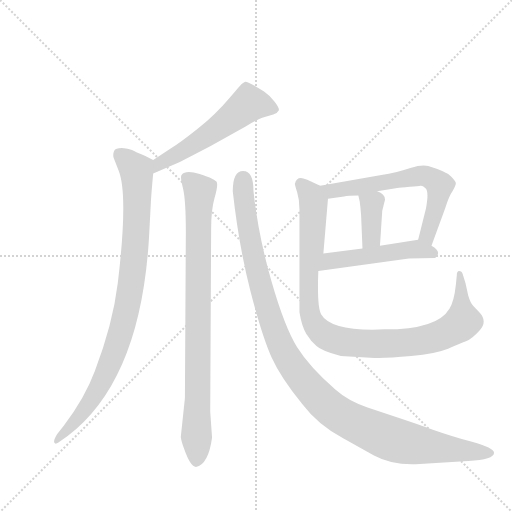
t = 0.00 s
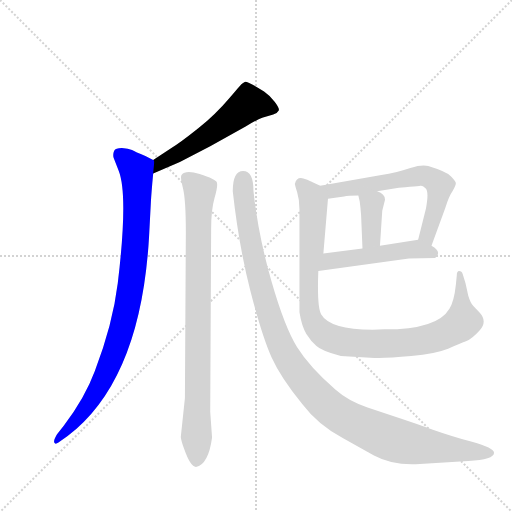
t = 1.42 s
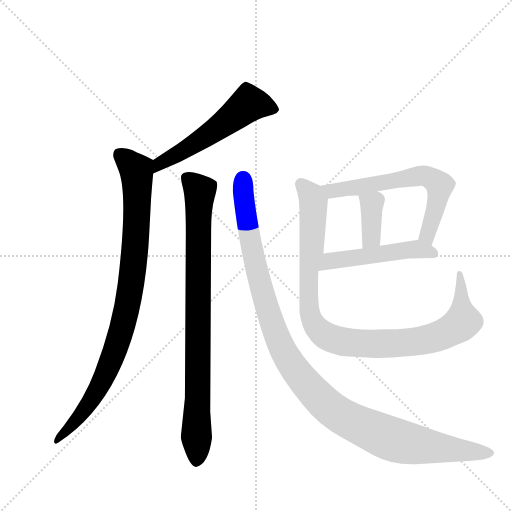
t = 2.84 s
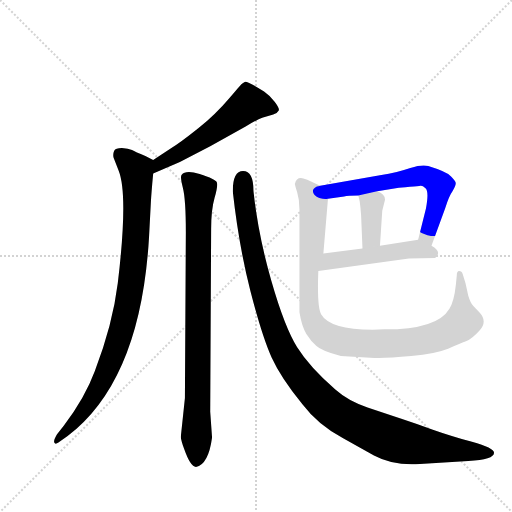
t = 4.25 s
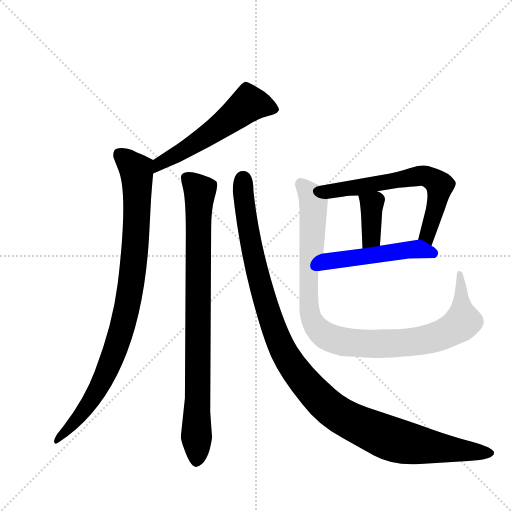
t = 5.67 s
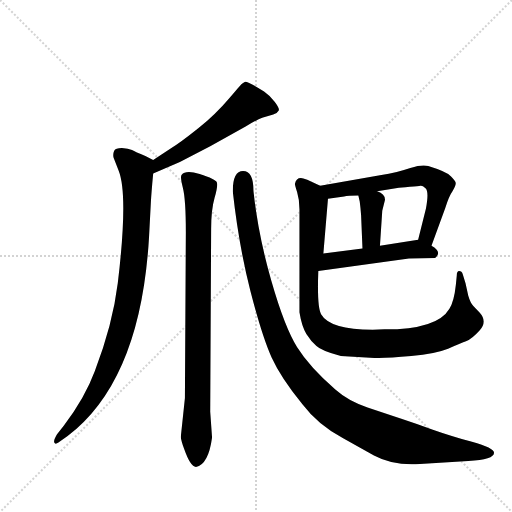
t = 7.09 s

The animated SVG that drew these frames (rendered in a browser with its animation timeline set to each time). Animation: 8 CSS @keyframes rules; one cycle of 7.09 s.

<svg version="1.1" viewBox="0 0 1024 1024" xmlns="http://www.w3.org/2000/svg">
  <g stroke="lightgray" stroke-dasharray="1,1" stroke-width="1" transform="scale(4, 4)">
    <line x1="0" y1="0" x2="256" y2="256"></line>
    <line x1="256" y1="0" x2="0" y2="256"></line>
    <line x1="128" y1="0" x2="128" y2="256"></line>
    <line x1="0" y1="128" x2="256" y2="128"></line>
  </g>
  <g transform="scale(0.92, -0.92) translate(60, -900)">
    <style type="text/css">
      
        @keyframes keyframes0 {
          from {
            stroke: blue;
            stroke-dashoffset: 563;
            stroke-width: 128;
          }
          65% {
            animation-timing-function: step-end;
            stroke: blue;
            stroke-dashoffset: 0;
            stroke-width: 128;
          }
          to {
            stroke: black;
            stroke-width: 1024;
          }
        }
        #make-me-a-hanzi-animation-0 {
          animation: keyframes0 0.7081705729166666s both;
          animation-delay: 0s;
          animation-timing-function: linear;
        }
      
        @keyframes keyframes1 {
          from {
            stroke: blue;
            stroke-dashoffset: 939;
            stroke-width: 128;
          }
          75% {
            animation-timing-function: step-end;
            stroke: blue;
            stroke-dashoffset: 0;
            stroke-width: 128;
          }
          to {
            stroke: black;
            stroke-width: 1024;
          }
        }
        #make-me-a-hanzi-animation-1 {
          animation: keyframes1 1.01416015625s both;
          animation-delay: 0.7081705729166666s;
          animation-timing-function: linear;
        }
      
        @keyframes keyframes2 {
          from {
            stroke: blue;
            stroke-dashoffset: 885;
            stroke-width: 128;
          }
          74% {
            animation-timing-function: step-end;
            stroke: blue;
            stroke-dashoffset: 0;
            stroke-width: 128;
          }
          to {
            stroke: black;
            stroke-width: 1024;
          }
        }
        #make-me-a-hanzi-animation-2 {
          animation: keyframes2 0.97021484375s both;
          animation-delay: 1.7223307291666665s;
          animation-timing-function: linear;
        }
      
        @keyframes keyframes3 {
          from {
            stroke: blue;
            stroke-dashoffset: 1170;
            stroke-width: 128;
          }
          79% {
            animation-timing-function: step-end;
            stroke: blue;
            stroke-dashoffset: 0;
            stroke-width: 128;
          }
          to {
            stroke: black;
            stroke-width: 1024;
          }
        }
        #make-me-a-hanzi-animation-3 {
          animation: keyframes3 1.2021484375s both;
          animation-delay: 2.6925455729166665s;
          animation-timing-function: linear;
        }
      
        @keyframes keyframes4 {
          from {
            stroke: blue;
            stroke-dashoffset: 644;
            stroke-width: 128;
          }
          68% {
            animation-timing-function: step-end;
            stroke: blue;
            stroke-dashoffset: 0;
            stroke-width: 128;
          }
          to {
            stroke: black;
            stroke-width: 1024;
          }
        }
        #make-me-a-hanzi-animation-4 {
          animation: keyframes4 0.7740885416666666s both;
          animation-delay: 3.8946940104166665s;
          animation-timing-function: linear;
        }
      
        @keyframes keyframes5 {
          from {
            stroke: blue;
            stroke-dashoffset: 375;
            stroke-width: 128;
          }
          55% {
            animation-timing-function: step-end;
            stroke: blue;
            stroke-dashoffset: 0;
            stroke-width: 128;
          }
          to {
            stroke: black;
            stroke-width: 1024;
          }
        }
        #make-me-a-hanzi-animation-5 {
          animation: keyframes5 0.55517578125s both;
          animation-delay: 4.668782552083333s;
          animation-timing-function: linear;
        }
      
        @keyframes keyframes6 {
          from {
            stroke: blue;
            stroke-dashoffset: 505;
            stroke-width: 128;
          }
          62% {
            animation-timing-function: step-end;
            stroke: blue;
            stroke-dashoffset: 0;
            stroke-width: 128;
          }
          to {
            stroke: black;
            stroke-width: 1024;
          }
        }
        #make-me-a-hanzi-animation-6 {
          animation: keyframes6 0.6609700520833334s both;
          animation-delay: 5.223958333333333s;
          animation-timing-function: linear;
        }
      
        @keyframes keyframes7 {
          from {
            stroke: blue;
            stroke-dashoffset: 1023;
            stroke-width: 128;
          }
          77% {
            animation-timing-function: step-end;
            stroke: blue;
            stroke-dashoffset: 0;
            stroke-width: 128;
          }
          to {
            stroke: black;
            stroke-width: 1024;
          }
        }
        #make-me-a-hanzi-animation-7 {
          animation: keyframes7 1.08251953125s both;
          animation-delay: 5.884928385416666s;
          animation-timing-function: linear;
        }
      
    </style>
    
      <path d="M 273 523 L 331 548 L 397 582 L 474 625 Q 499 640 510 644 L 534 651 Q 543 654 546 660 Q 548 665 537 679 Q 527 692 514 701 Q 478 724 472 722 Q 465 719 457 708 Q 448 697 437 685 Q 410 653 371 621 Q 331 589 311 577 L 273 552 C 248 536 245 511 273 523 Z" fill="lightgray"></path>
    
      <path d="M 273 552 L 256 561 Q 234 570 227 574 Q 219 577 205 578 Q 191 578 188 572 Q 185 565 187 557 L 198 529 Q 219 476 196 284 Q 185 194 146 93 Q 125 36 79 -25 L 64 -44 Q 56 -57 58 -62 Q 60 -67 67 -62 L 87 -48 Q 246 73 264 385 L 268 461 Q 269 480 273 523 C 276 551 276 551 273 552 Z" fill="lightgray"></path>
    
      <path d="M 344 395 L 342 35 L 333 -50 Q 334 -59 340 -75 Q 354 -115 366 -115 Q 393 -110 401 -51 L 397 5 L 399 402 Q 399 444 406.5 470 Q 414 496 411.5 503.5 Q 409 511 374 522 Q 343 531 335 520 Q 331 517 337.5 492 Q 344 467 344 395 Z" fill="lightgray"></path>
    
      <path d="M 446 484 Q 459 366 484.5 267 Q 510 168 530.5 123 Q 551 78 597 22 Q 631 -23 685 -52 L 753 -90 Q 792 -111 844 -109 L 958 -102 Q 1014 -99 1014 -84 Q 1014 -74 966 -60.5 Q 918 -47 881 -34 Q 844 -21 812.5 -10.5 Q 781 0 739 14 Q 697 28 669 53 Q 613 102 586 145 Q 559 188 530 289 Q 501 390 491 485 Q 491 528 468.5 528 Q 446 528 446 484 Z" fill="lightgray"></path>
    
      <path d="M 878 366 L 908 448 Q 916 474 924 485 Q 931 496 931 502 Q 930 507 920 517 Q 910 527 871 539 Q 858 543 832 535 Q 806 526 766 519 L 636 496 C 606 491 623 464 653 468 L 688 473 Q 696 475 719 475 L 760 484 L 807 492 Q 809 492 831 494 Q 850 495 854 496 Q 858 497 865 491 Q 873 484 866 447 L 849 379 C 842 350 868 338 878 366 Z" fill="lightgray"></path>
    
      <path d="M 719 475 L 722 462 Q 724 447 725 432 L 728 360 C 729 330 764 336 766 366 L 771 442 L 777 466 Q 777 478 760 484 C 732 495 712 503 719 475 Z" fill="lightgray"></path>
    
      <path d="M 632 311 L 829 338 L 886 339 Q 902 353 878 366 C 856 380 856 380 849 379 L 766 366 L 728 360 L 643 349 C 613 345 602 307 632 311 Z" fill="lightgray"></path>
    
      <path d="M 636 496 L 608 509 Q 598 513 594 513 Q 584 513 581 500 Q 581 498 586 482 Q 591 466 591 445 L 591 221 Q 596 190 606 174 Q 616 158 628 148 Q 638 138 681 126 L 754 122 Q 779 121 834 126 Q 887 131 914 142 Q 940 153 953 158 Q 966 163 983 182 Q 1000 201 983 220 L 969 235 Q 963 240 958 257 L 952 284 L 946 304 Q 944 311 938 311 Q 933 311 933 301 L 931 281 Q 927 244 917 229 Q 891 184 776 184 Q 660 179 638 217 Q 629 233 632 311 L 643 349 L 653 468 C 655 487 655 487 636 496 Z" fill="lightgray"></path>
    
    
      <clipPath id="make-me-a-hanzi-clip-0">
        <path d="M 273 523 L 331 548 L 397 582 L 474 625 Q 499 640 510 644 L 534 651 Q 543 654 546 660 Q 548 665 537 679 Q 527 692 514 701 Q 478 724 472 722 Q 465 719 457 708 Q 448 697 437 685 Q 410 653 371 621 Q 331 589 311 577 L 273 552 C 248 536 245 511 273 523 Z"></path>
      </clipPath>
      <path clip-path="url(#make-me-a-hanzi-clip-0)" d="M 535 662 L 481 675 L 368 590 L 287 545 L 278 530" fill="none" id="make-me-a-hanzi-animation-0" stroke-dasharray="435 870" stroke-linecap="round"></path>
    
      <clipPath id="make-me-a-hanzi-clip-1">
        <path d="M 273 552 L 256 561 Q 234 570 227 574 Q 219 577 205 578 Q 191 578 188 572 Q 185 565 187 557 L 198 529 Q 219 476 196 284 Q 185 194 146 93 Q 125 36 79 -25 L 64 -44 Q 56 -57 58 -62 Q 60 -67 67 -62 L 87 -48 Q 246 73 264 385 L 268 461 Q 269 480 273 523 C 276 551 276 551 273 552 Z"></path>
      </clipPath>
      <path clip-path="url(#make-me-a-hanzi-clip-1)" d="M 200 563 L 236 531 L 239 497 L 235 377 L 212 213 L 190 138 L 156 59 L 120 3 L 63 -59" fill="none" id="make-me-a-hanzi-animation-1" stroke-dasharray="811 1622" stroke-linecap="round"></path>
    
      <clipPath id="make-me-a-hanzi-clip-2">
        <path d="M 344 395 L 342 35 L 333 -50 Q 334 -59 340 -75 Q 354 -115 366 -115 Q 393 -110 401 -51 L 397 5 L 399 402 Q 399 444 406.5 470 Q 414 496 411.5 503.5 Q 409 511 374 522 Q 343 531 335 520 Q 331 517 337.5 492 Q 344 467 344 395 Z"></path>
      </clipPath>
      <path clip-path="url(#make-me-a-hanzi-clip-2)" d="M 344 514 L 374 484 L 367 -103" fill="none" id="make-me-a-hanzi-animation-2" stroke-dasharray="757 1514" stroke-linecap="round"></path>
    
      <clipPath id="make-me-a-hanzi-clip-3">
        <path d="M 446 484 Q 459 366 484.5 267 Q 510 168 530.5 123 Q 551 78 597 22 Q 631 -23 685 -52 L 753 -90 Q 792 -111 844 -109 L 958 -102 Q 1014 -99 1014 -84 Q 1014 -74 966 -60.5 Q 918 -47 881 -34 Q 844 -21 812.5 -10.5 Q 781 0 739 14 Q 697 28 669 53 Q 613 102 586 145 Q 559 188 530 289 Q 501 390 491 485 Q 491 528 468.5 528 Q 446 528 446 484 Z"></path>
      </clipPath>
      <path clip-path="url(#make-me-a-hanzi-clip-3)" d="M 468 510 L 480 398 L 510 263 L 555 139 L 608 63 L 676 0 L 769 -46 L 822 -63 L 1007 -85" fill="none" id="make-me-a-hanzi-animation-3" stroke-dasharray="1042 2084" stroke-linecap="round"></path>
    
      <clipPath id="make-me-a-hanzi-clip-4">
        <path d="M 878 366 L 908 448 Q 916 474 924 485 Q 931 496 931 502 Q 930 507 920 517 Q 910 527 871 539 Q 858 543 832 535 Q 806 526 766 519 L 636 496 C 606 491 623 464 653 468 L 688 473 Q 696 475 719 475 L 760 484 L 807 492 Q 809 492 831 494 Q 850 495 854 496 Q 858 497 865 491 Q 873 484 866 447 L 849 379 C 842 350 868 338 878 366 Z"></path>
      </clipPath>
      <path clip-path="url(#make-me-a-hanzi-clip-4)" d="M 644 494 L 668 485 L 847 517 L 873 514 L 896 495 L 869 388 L 874 375" fill="none" id="make-me-a-hanzi-animation-4" stroke-dasharray="516 1032" stroke-linecap="round"></path>
    
      <clipPath id="make-me-a-hanzi-clip-5">
        <path d="M 719 475 L 722 462 Q 724 447 725 432 L 728 360 C 729 330 764 336 766 366 L 771 442 L 777 466 Q 777 478 760 484 C 732 495 712 503 719 475 Z"></path>
      </clipPath>
      <path clip-path="url(#make-me-a-hanzi-clip-5)" d="M 727 470 L 748 454 L 747 383 L 733 367" fill="none" id="make-me-a-hanzi-animation-5" stroke-dasharray="247 494" stroke-linecap="round"></path>
    
      <clipPath id="make-me-a-hanzi-clip-6">
        <path d="M 632 311 L 829 338 L 886 339 Q 902 353 878 366 C 856 380 856 380 849 379 L 766 366 L 728 360 L 643 349 C 613 345 602 307 632 311 Z"></path>
      </clipPath>
      <path clip-path="url(#make-me-a-hanzi-clip-6)" d="M 639 316 L 657 333 L 831 358 L 879 350" fill="none" id="make-me-a-hanzi-animation-6" stroke-dasharray="377 754" stroke-linecap="round"></path>
    
      <clipPath id="make-me-a-hanzi-clip-7">
        <path d="M 636 496 L 608 509 Q 598 513 594 513 Q 584 513 581 500 Q 581 498 586 482 Q 591 466 591 445 L 591 221 Q 596 190 606 174 Q 616 158 628 148 Q 638 138 681 126 L 754 122 Q 779 121 834 126 Q 887 131 914 142 Q 940 153 953 158 Q 966 163 983 182 Q 1000 201 983 220 L 969 235 Q 963 240 958 257 L 952 284 L 946 304 Q 944 311 938 311 Q 933 311 933 301 L 931 281 Q 927 244 917 229 Q 891 184 776 184 Q 660 179 638 217 Q 629 233 632 311 L 643 349 L 653 468 C 655 487 655 487 636 496 Z"></path>
      </clipPath>
      <path clip-path="url(#make-me-a-hanzi-clip-7)" d="M 593 500 L 607 488 L 621 460 L 618 359 L 611 318 L 613 218 L 626 190 L 654 167 L 690 156 L 779 153 L 854 159 L 909 176 L 946 201 L 939 304" fill="none" id="make-me-a-hanzi-animation-7" stroke-dasharray="895 1790" stroke-linecap="round"></path>
    
  </g>
</svg>
